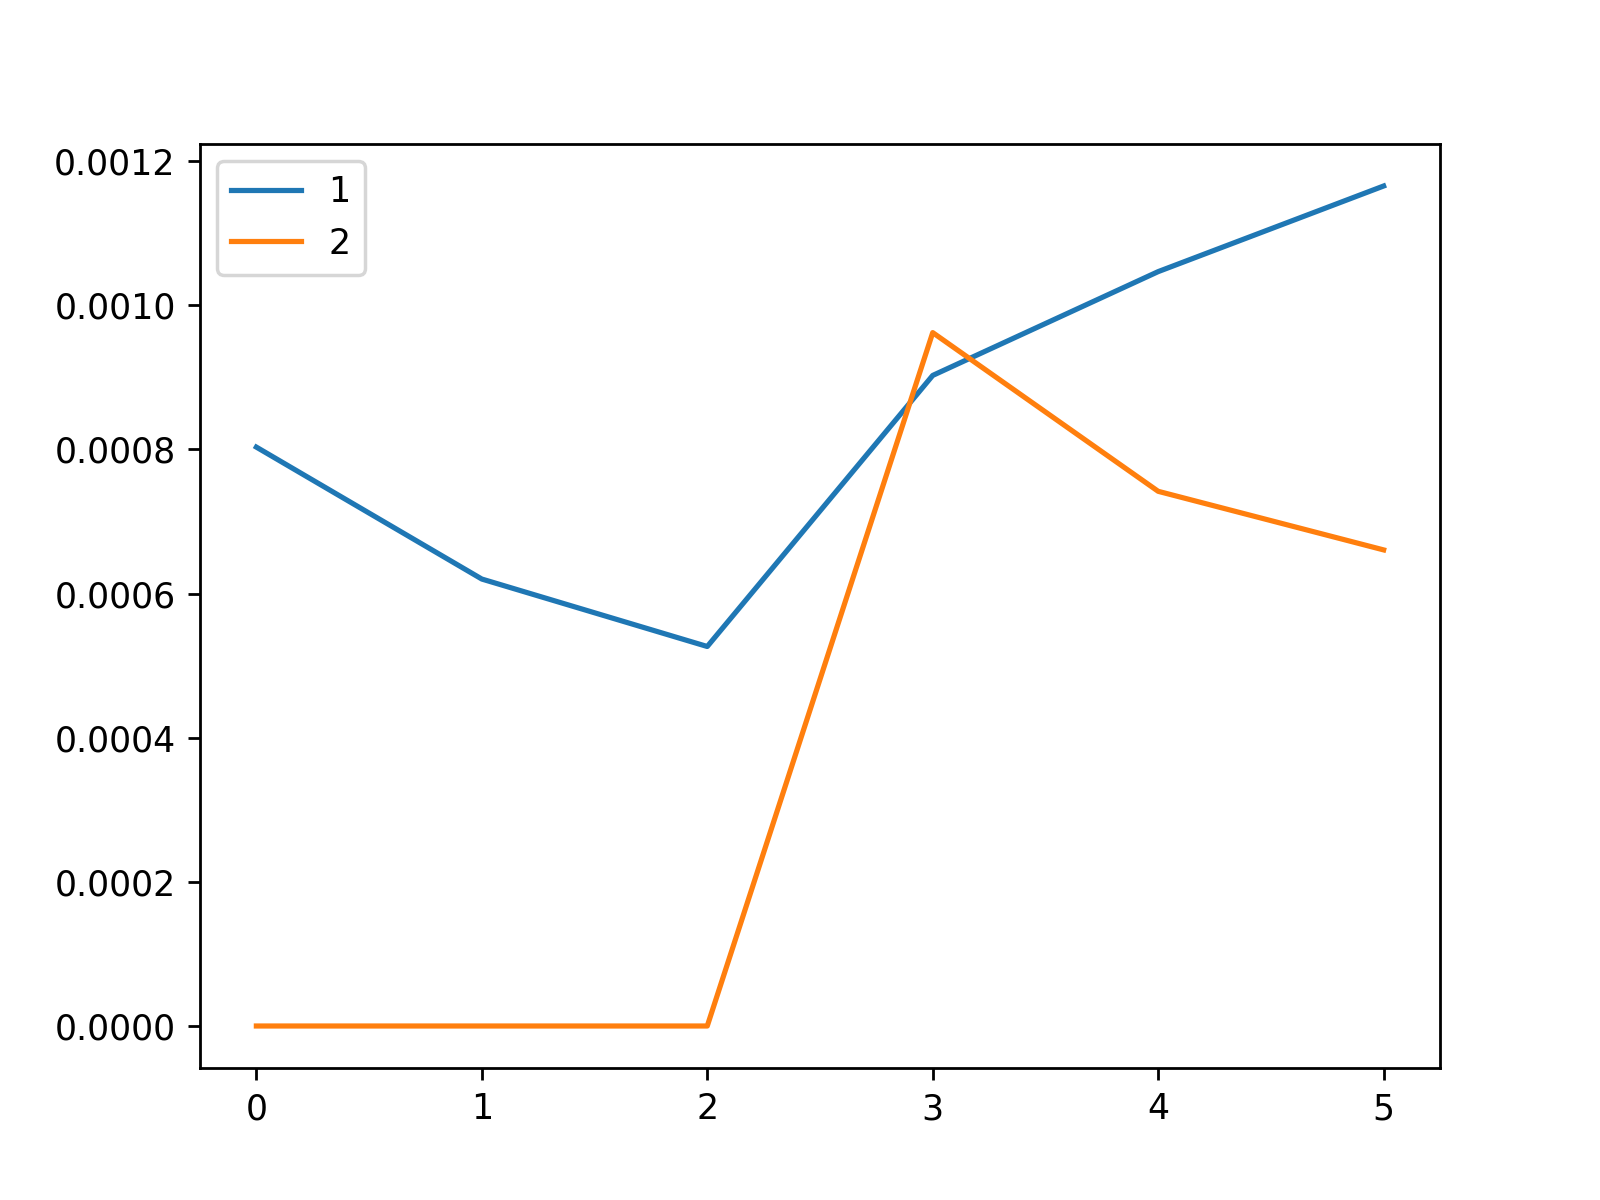

The file beside this chart, header and first rows:
, 1, 2
0, 0.0008033, 0.0
1, 0.0006202, 0.0
2, 0.0005266, 0.0
3, 0.0009028, 0.0009622
4, 0.001047, 0.000742
5, 0.001166, 0.0006607
